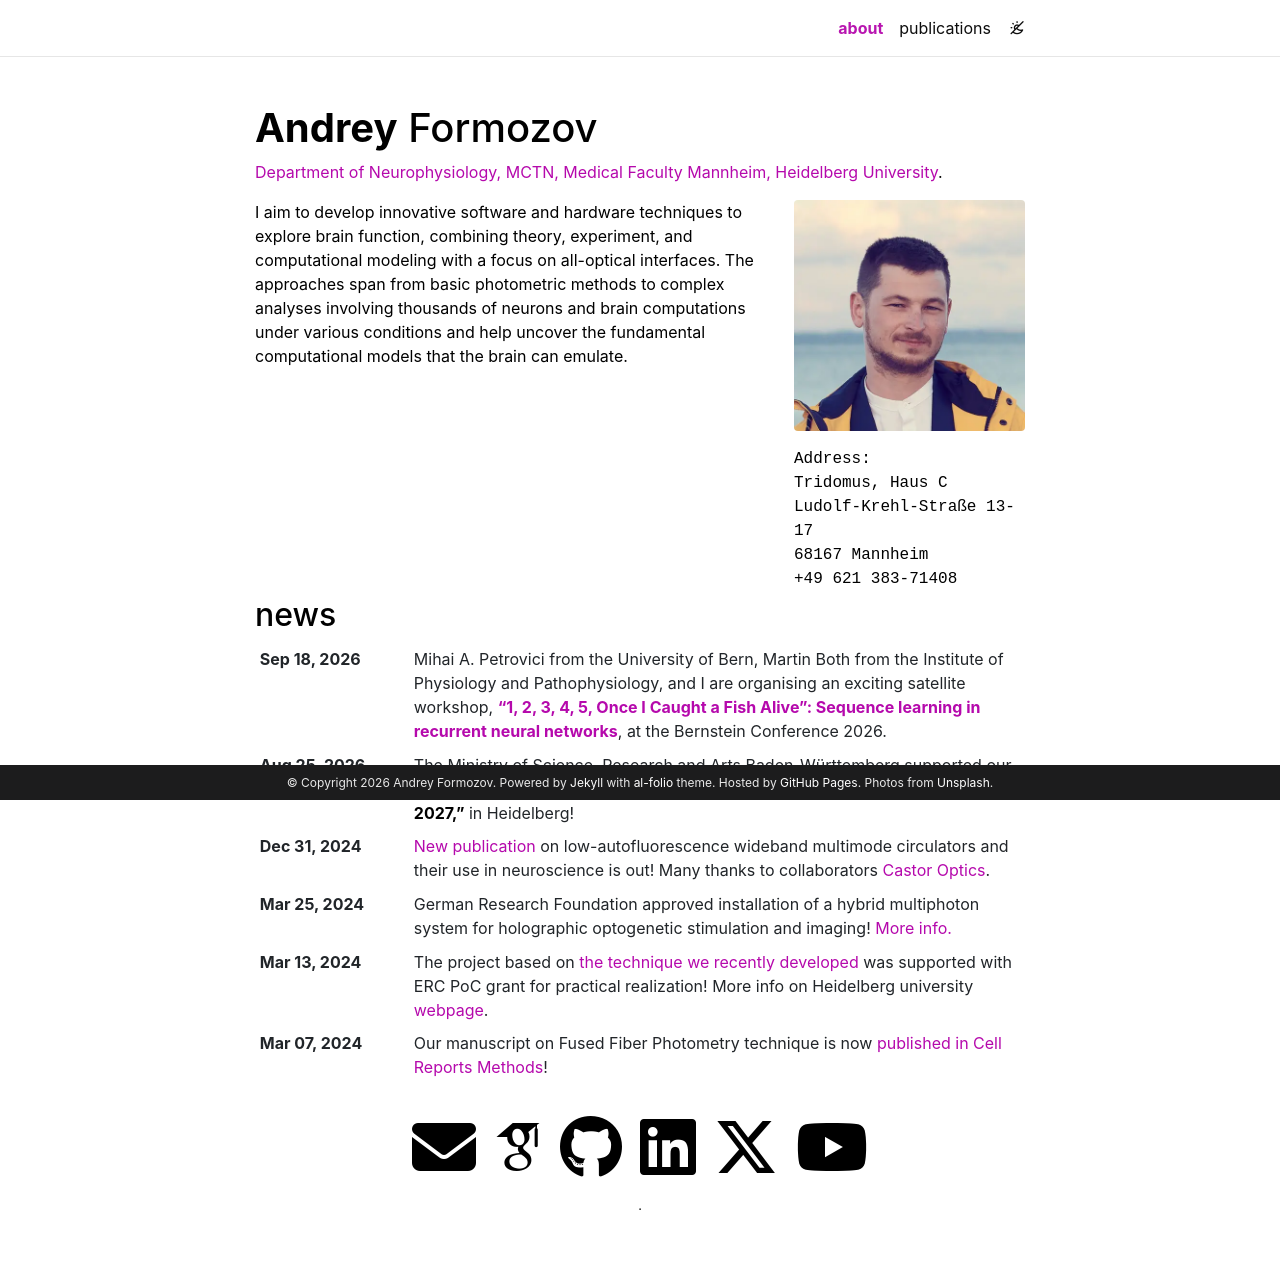

repository: formozov/formozov.github.io · page: index.html · generator: jekyll

# Andrey Formozov

The github pages code of my <a href="https://formozov.com">website</a>.
